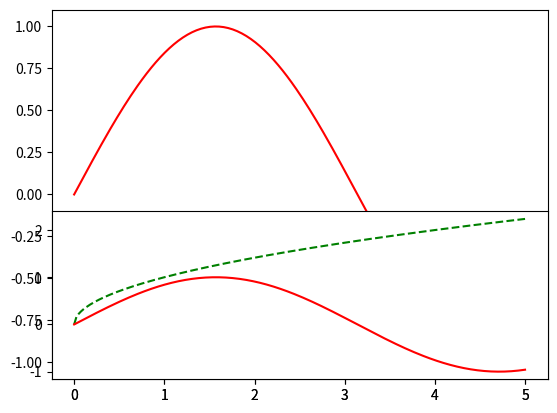
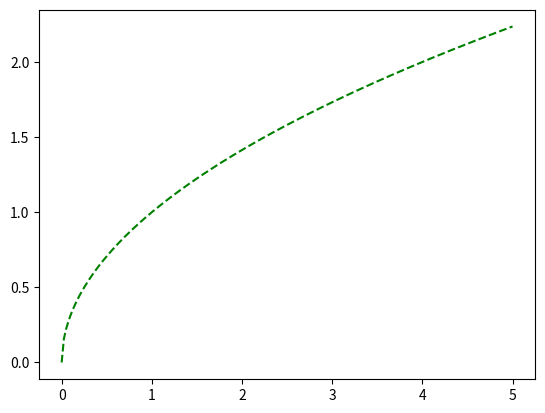

Recreate these plots in Python, in order.
import numpy as np
import matplotlib.pyplot as plt

x = np.linspace(0, 5, 200)
y1 = np.sin(x)
y2 = np.sqrt(x)
plt.plot(x, y1, 'r-')
plt.subplot(212)
plt.plot(x, y2, 'g--')
plt.show()

# MULTIPLE PLOTS WINDOW
plt.figure(1)
plt.plot(x, y1, 'r-')
plt.figure(2)
plt.plot(x, y2, 'g--')
plt.show()